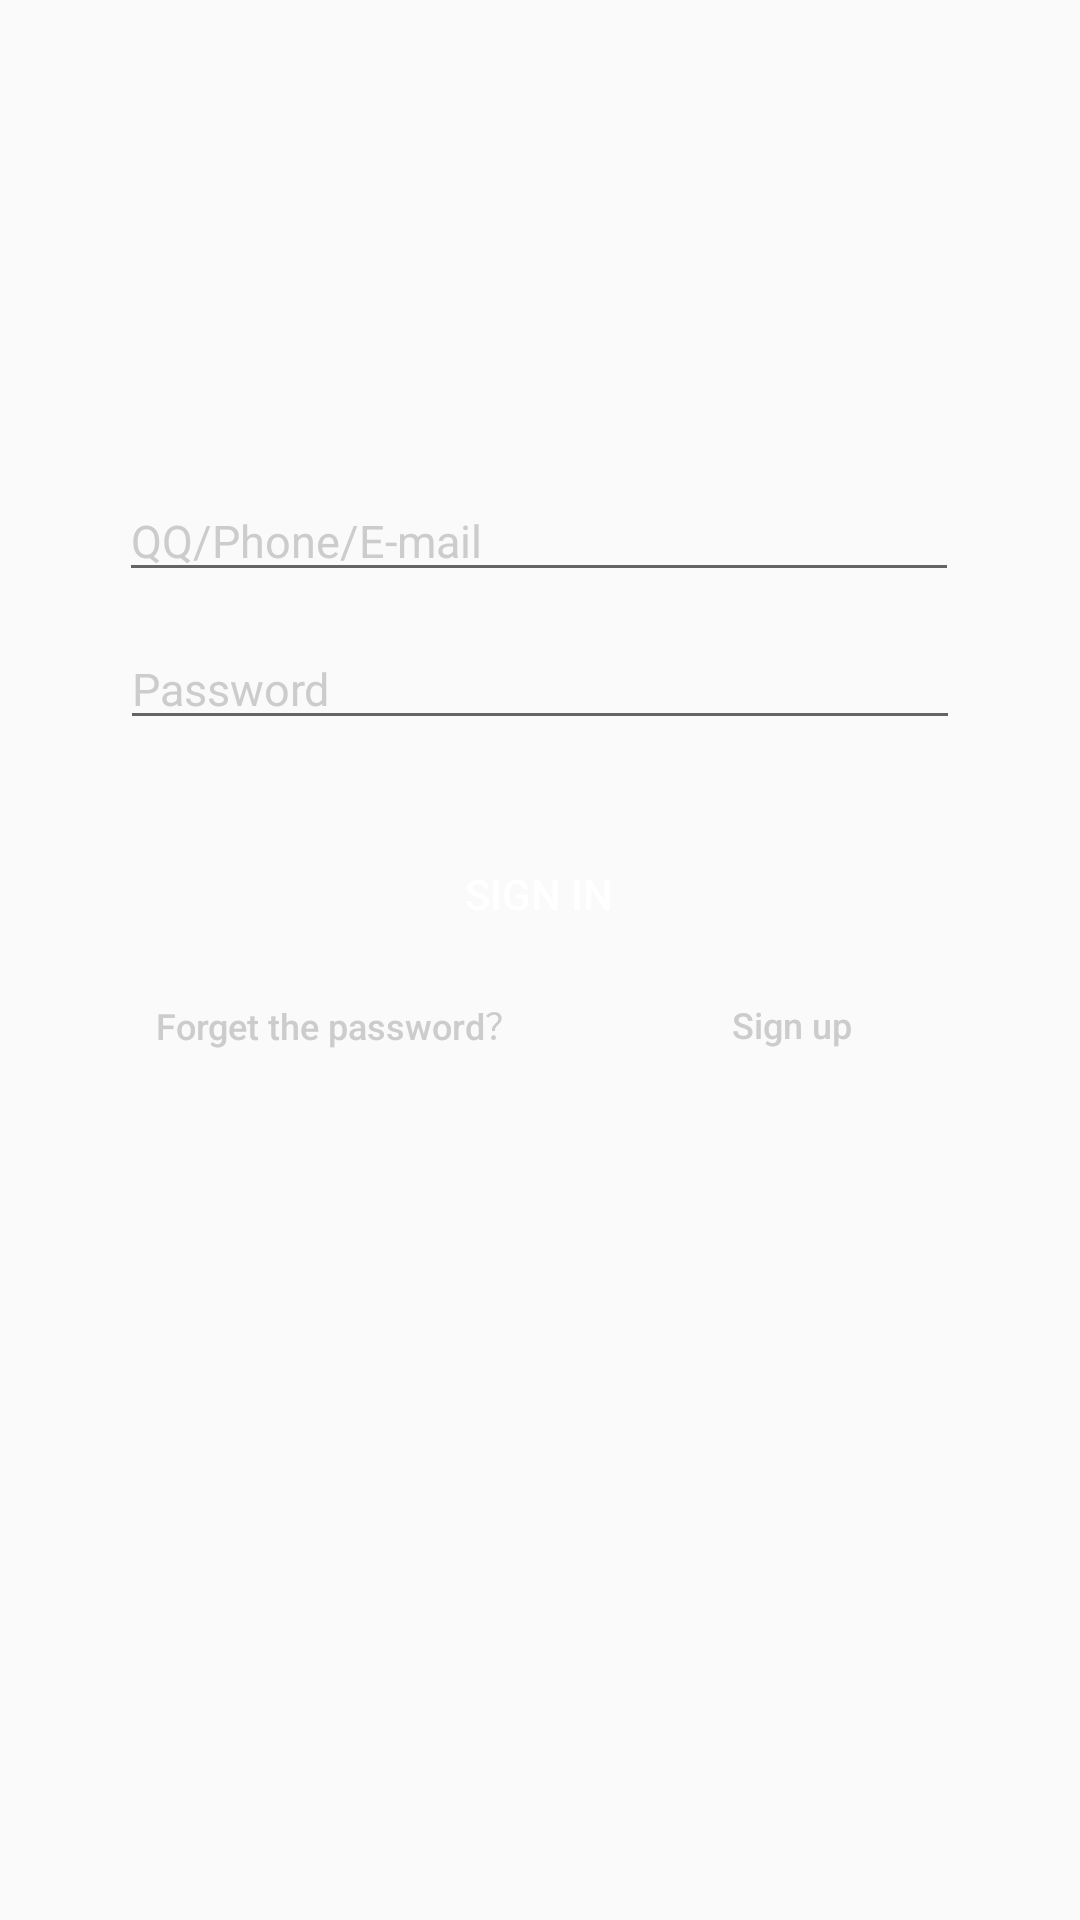

Write the Android layout XML for this screen, with the resource values it uses.
<!-- AndroidManifest.xml: application theme AppTheme -->
<!-- res/layout/activity_main.xml -->
<?xml version="1.0" encoding="utf-8"?>
<android.support.constraint.ConstraintLayout xmlns:android="http://schemas.android.com/apk/res/android"
    xmlns:app="http://schemas.android.com/apk/res-auto"
    xmlns:tools="http://schemas.android.com/tools"
    android:id="@+id/container"
    android:layout_width="match_parent"
    android:layout_height="match_parent"
    android:background="@drawable/back"
    tools:context=".start.MainActivity">

    <Button
        android:id="@+id/login"
        android:layout_width="280dp"
        android:layout_height="wrap_content"
        android:layout_marginStart="8dp"
        android:layout_marginLeft="8dp"
        android:layout_marginTop="274dp"
        android:layout_marginEnd="8dp"
        android:layout_marginRight="8dp"
        android:background="@drawable/shape"
        android:text="sign in"
        android:textColor="#ffffff"
        app:layout_constraintEnd_toEndOf="parent"
        app:layout_constraintHorizontal_bias="0.495"
        app:layout_constraintStart_toStartOf="parent"
        app:layout_constraintTop_toTopOf="parent" />

    <EditText
        android:id="@+id/password"
        android:layout_width="280dp"
        android:layout_height="wrap_content"
        android:layout_marginStart="8dp"
        android:layout_marginLeft="8dp"
        android:layout_marginTop="12dp"
        android:layout_marginEnd="8dp"
        android:layout_marginRight="8dp"
        android:ems="10"
        android:hint="Password"
        android:inputType="textPassword"
        android:selectAllOnFocus="false"
        android:singleLine="false"
        android:textColor="#000000"
        android:textColorHint="#CCCCCC"
        android:textSize="15sp"
        app:layout_constraintEnd_toEndOf="parent"
        app:layout_constraintStart_toStartOf="parent"
        app:layout_constraintTop_toBottomOf="@+id/name" />

    <EditText
        android:id="@+id/name"
        android:layout_width="280dp"
        android:layout_height="wrap_content"
        android:layout_marginStart="8dp"
        android:layout_marginLeft="8dp"
        android:layout_marginTop="160dp"
        android:layout_marginEnd="8dp"
        android:layout_marginRight="8dp"
        android:ems="10"
        android:hint="QQ/Phone/E-mail"
        android:inputType="textPersonName"
        android:textColor="#000000"
        android:textColorHint="#CCCCCC"
        android:textSize="15sp"
        app:layout_constraintEnd_toEndOf="parent"
        app:layout_constraintHorizontal_bias="0.495"
        app:layout_constraintStart_toStartOf="parent"
        app:layout_constraintTop_toTopOf="parent" />

    <Button
        android:id="@+id/forget"
        android:layout_width="wrap_content"
        android:layout_height="23dp"
        android:layout_marginLeft="52dp"
        android:layout_marginStart="52dp"
        android:layout_marginTop="8dp"
        android:background="@android:color/transparent"
        android:text="Forget the password？"
        android:textAllCaps="false"
        android:textColor="#CCCCCC"
        android:textSize="12sp"
        android:typeface="normal"
        app:layout_constraintStart_toStartOf="parent"
        app:layout_constraintTop_toBottomOf="@+id/login" />

    <Button
        android:id="@+id/register"
        android:layout_width="wrap_content"
        android:layout_height="23dp"
        android:layout_marginEnd="52dp"
        android:layout_marginRight="52dp"
        android:layout_marginTop="8dp"
        android:background="@android:color/transparent"
        android:text="Sign up"
        android:textAllCaps="false"
        android:textColor="#CCCCCC"
        android:textSize="12sp"
        android:typeface="normal"
        app:layout_constraintEnd_toEndOf="parent"
        app:layout_constraintTop_toBottomOf="@+id/login" />

</android.support.constraint.ConstraintLayout>
<!-- resources referenced by this layout -->
<resources>
  <style name="AppTheme" parent="Theme.AppCompat.Light.NoActionBar">
          
          <item name="colorPrimary">@color/colorPrimary</item>
          <item name="colorPrimaryDark">@color/colorPrimaryDark</item>
          <item name="colorAccent">@color/colorAccent</item>
      </style>
  <color name="colorPrimary">#000000</color>
  <color name="colorPrimaryDark">#000000</color>
  <color name="colorAccent">#ffd524</color>
</resources>
